26-way image classification set "dataset" from GitHub (UtrechtUniversity/insects); label vocabulary: ant, bee, bee apis, bee bombus, beetle, beetle coccinellidae, beetle oedemeridae, bug, bug graphosoma, fly, fly empididae, fly sarcophagidae, fly small, hfly episyr, hfly eristal, hfly eupeo, hfly myathr, hfly sphaero, hoverfly syrphus, lepi, background non-insect, bird non-insect, dirt non-insect, shadow non-insect, scorpionfly, wasp.

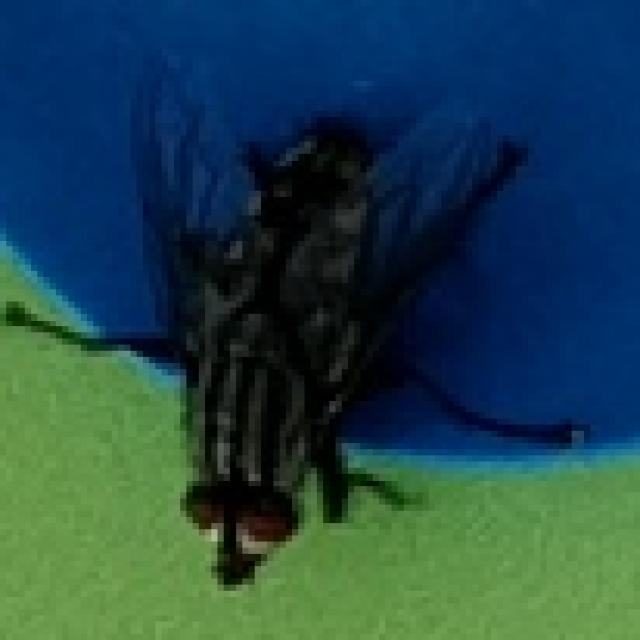
Label: fly sarcophagidae

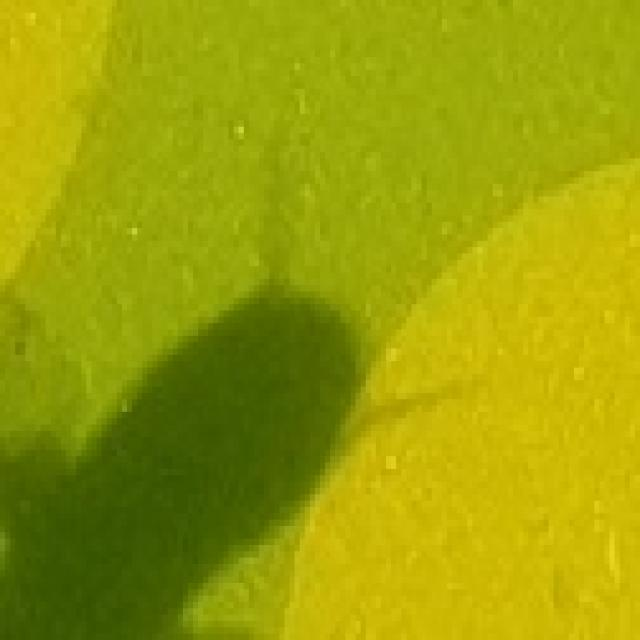
Label: shadow non-insect

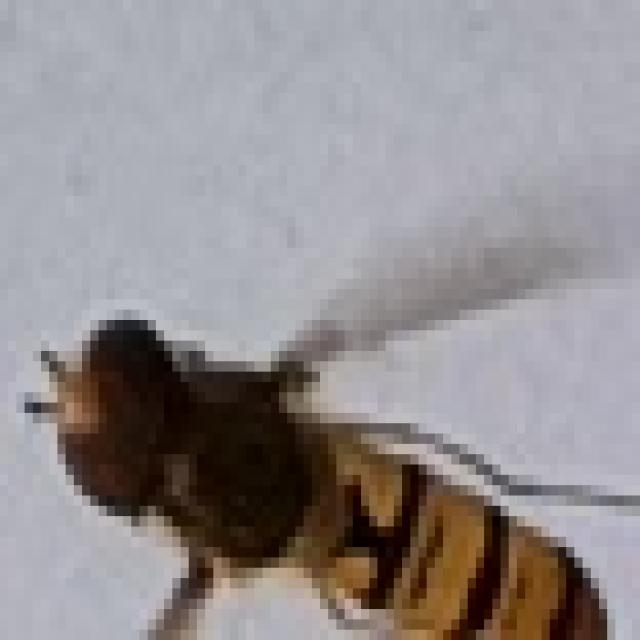
Label: hfly episyr

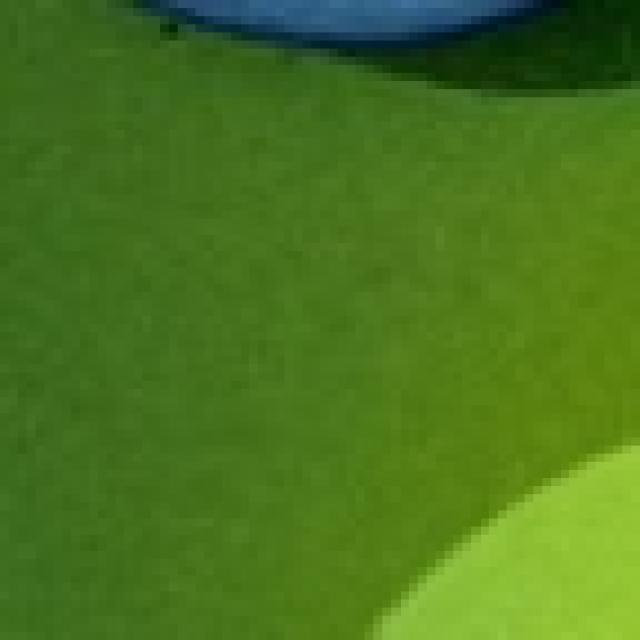
Label: background non-insect

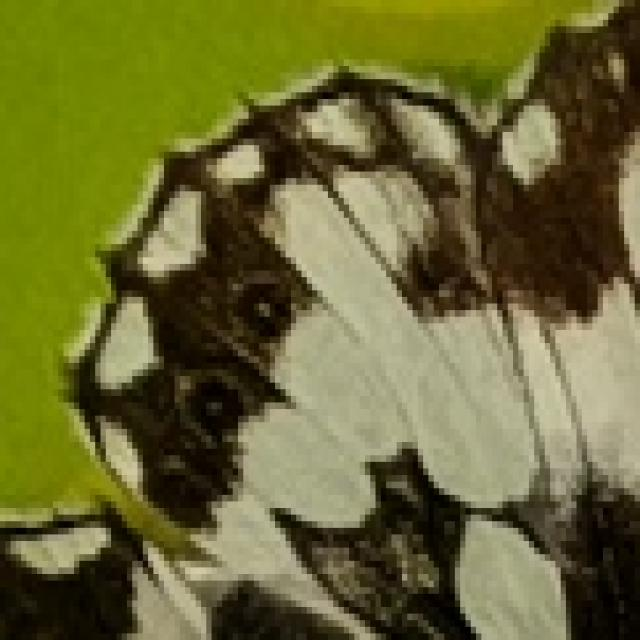
Label: lepi

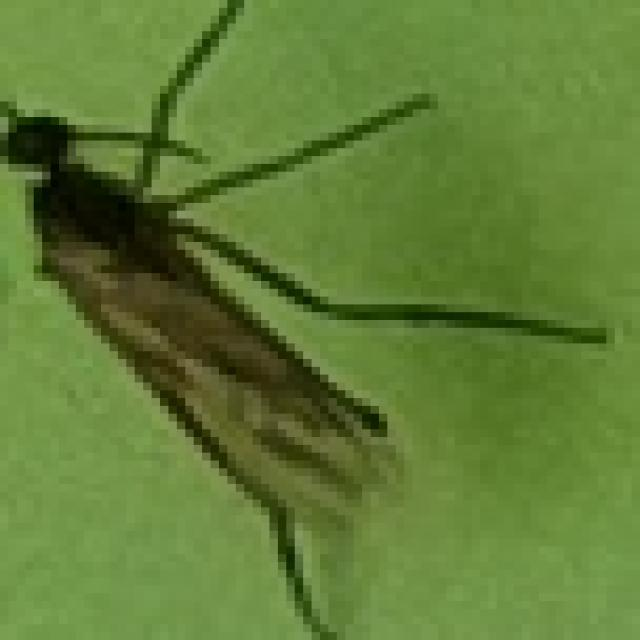
Label: fly empididae
